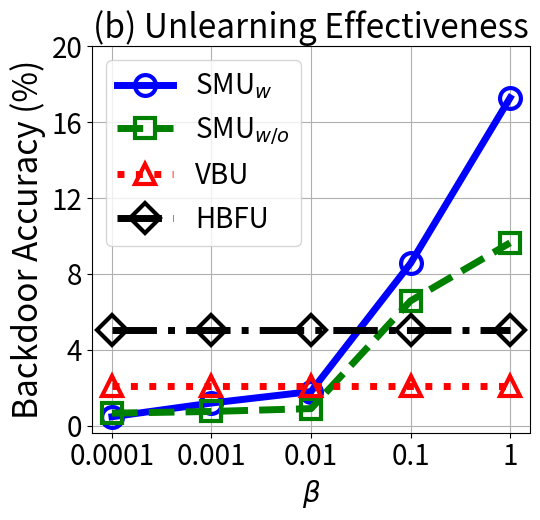

Python code for this plot:


import numpy as np
import matplotlib.pyplot as plt

epsilon = 3
beta = 1 / epsilon


x=[1, 2, 3, 4, 5]
# validation_for_plt =[97,95.8600, 94.9400, 93.5400, 93.2400]
# attack_for_plt=[0, 0.3524, 0, 0.1762, 0.1762]
# basic_for_plt=[99.8, 99.8, 99.8, 99.8, 99.8]

labels = ['0.0001', '0.001', '0.01', '0.1', '1' ]
unl_org = [99.99, 99.99, 99.99, 99.99, 99.99]

unl_hess_r = [5.06,  5.06, 5.06, 5.06, 5.06]
unl_vbu = [2.09,     2.09, 2.09, 2.09, 2.09]

unl_ss_w = [0.47, 1.194, 1.8, 8.56, 17.28]
unl_ss_wo = [0.66, 0.75, 0.9, 6.58, 9.639]




plt.figure(figsize=(5.5, 5.3))
l_w=5
m_s=15
marker_s = 3
markevery=1
#plt.figure(figsize=(8, 5.3))
#plt.plot(x, unl_fr, color='blue', marker='^', label='Retrain',linewidth=l_w, markersize=m_s)
plt.plot(x, unl_ss_w, linestyle='-', color='b', marker='o', fillstyle='none', markevery=markevery,
         label='SMU$_{w}$', linewidth=l_w, markersize=m_s, markeredgewidth=marker_s)

#plt.plot(x, unl_ss_w, color='g',  marker='*',  label='SMU$_{w}$',linewidth=l_w, markersize=m_s)
plt.plot(x, unl_ss_wo, linestyle='--', color='g',  marker='s', fillstyle='none', markevery=markevery,
         label='SMU$_{w/o}$',linewidth=l_w, markersize=m_s, markeredgewidth=marker_s)

plt.plot(x, unl_vbu, linestyle=':', color='r',  marker='^', fillstyle='none', markevery=markevery,
         label='VBU', linewidth=l_w,  markersize=m_s, markeredgewidth=marker_s)

plt.plot(x, unl_hess_r, linestyle='-.', color='k',  marker='D', fillstyle='none', markevery=markevery,
         label='HBFU',linewidth=l_w, markersize=m_s, markeredgewidth=marker_s)


# plt.plot(x, y_sa03, color='r',  marker='2',  label='AAAI21 A_acc, pr=0.3',linewidth=3, markersize=8)
# plt.plot(x, y_sa05, color='darkblue',  marker='4',  label='AAAI21 A_acc, pr=0.5',linewidth=3, markersize=8)
# plt.plot(x, y_ma03, color='darkviolet',  marker='3',  label='FedMC A_acc, pr=0.3',linewidth=3, markersize=8)
# plt.plot(x, y_ma05, color='cyan',  marker='p',  label='FedMC A_acc, pr=0.5',linewidth=3, markersize=8)

# plt.plot(x, y_sa03, color='r',  marker='2',  label='AAAI21 A_acc, pr=0.3',linewidth=3, markersize=8)
# plt.plot(x, y_sa05, color='darkblue',  marker='4',  label='AAAI21 A_acc, pr=0.5',linewidth=3, markersize=8)
# plt.plot(x, y_ma03, color='darkviolet',  marker='3',  label='FedMC A_acc, pr=0.3',linewidth=3, markersize=8)
# plt.plot(x, y_ma05, color='cyan',  marker='p',  label='FedMC A_acc, pr=0.5',linewidth=3, markersize=8)


plt.grid()
leg = plt.legend(fancybox=True, shadow=True)
# plt.xlabel('Malicious Client Ratio (%)' ,fontsize=16)
plt.ylabel('Backdoor Accuracy (%)' ,fontsize=24)
my_y_ticks = np.arange(0, 21, 4)
plt.yticks(my_y_ticks, fontsize=20)

plt.xlabel('$\\beta$' ,fontsize=20)
plt.xticks(x, labels, fontsize=20)
# plt.title('CIFAR10 IID')

plt.title('(b) Unlearning Effectiveness', fontsize=24)
plt.legend(loc='best',fontsize=20)
plt.tight_layout()
#plt.title("MNIST")
plt.rcParams['figure.figsize'] = (2.0, 1)
plt.rcParams['image.interpolation'] = 'nearest'
plt.rcParams['figure.subplot.left'] = 0.11
plt.rcParams['figure.subplot.bottom'] = 0.08
plt.rcParams['figure.subplot.right'] = 0.977
plt.rcParams['figure.subplot.top'] = 0.969
plt.savefig('mnist_backacc_beta_curve.png', dpi=200)
plt.show()